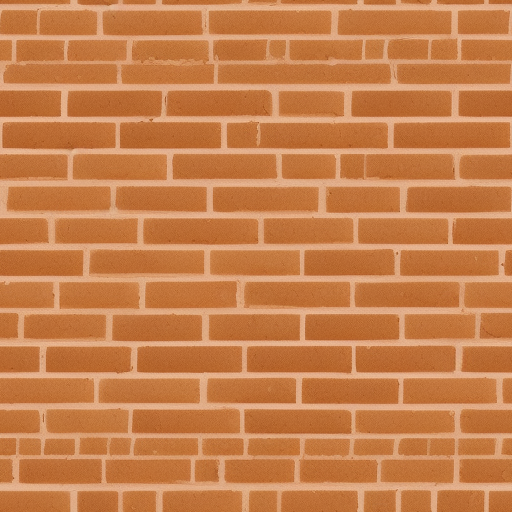
Generation parameters embedded in this image by AUTOMATIC1111 Stable Diffusion web UI or a fork of it (Forge, ...) (PNG 'parameters' text chunk):
brick wall
Steps: 22, Sampler: Euler a, CFG scale: 8.5, Seed: 839108046, Size: 512x512, Model hash: 9aba26abdf, Model: deliberate_v2